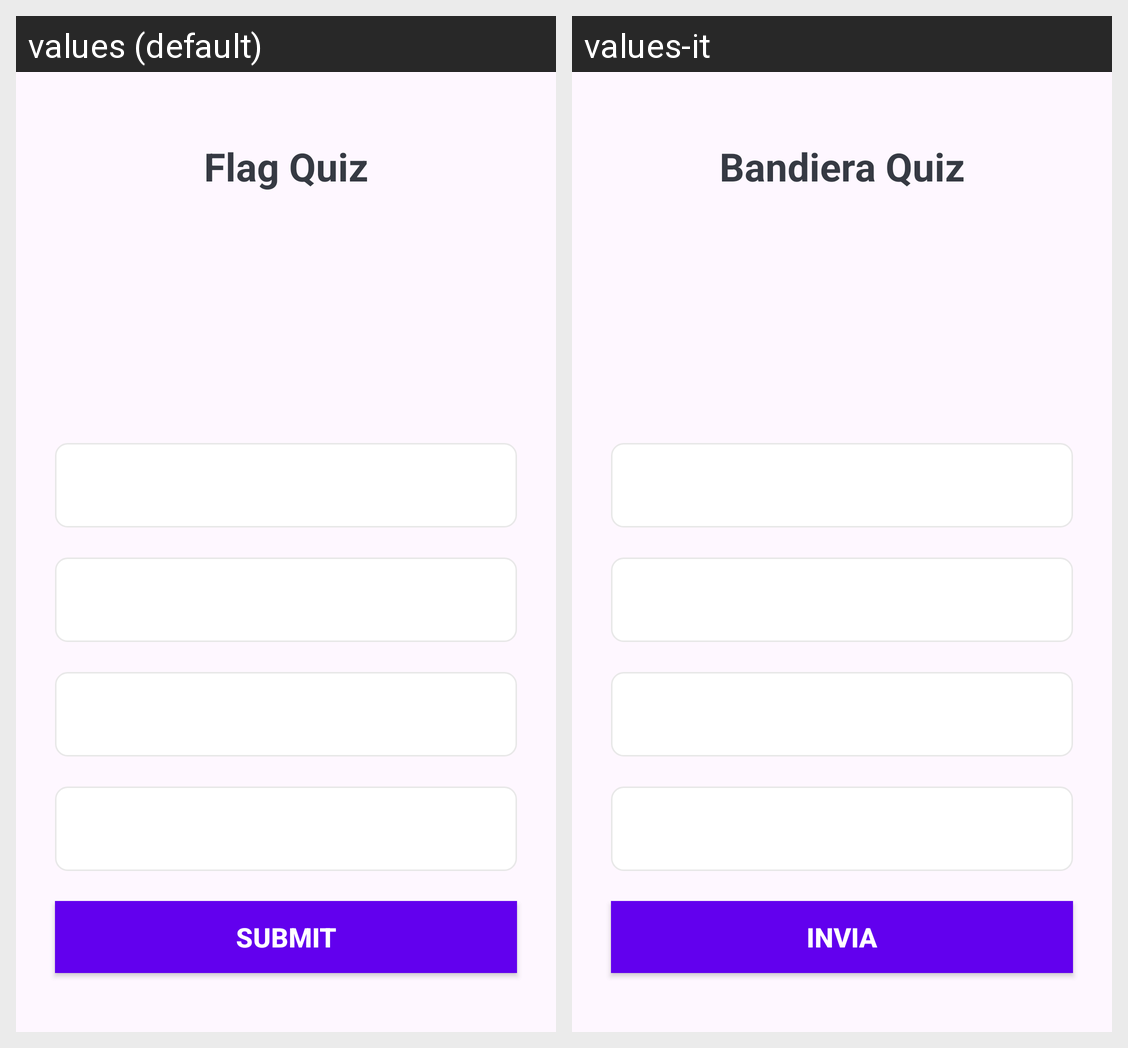

Strings drawn on this Android screen and how each of the app's shown locales translates them:
Android screen res/layout/activity_quiz_questions.xml rendered under 2 locales, left to right: values (default), values-it. Device: Nexus 5 (rendered at 1080×1920; each locale shown at half size, 540×960, under a caption strip naming it); theme Theme.MyQuizApp.
Strings drawn on this screen, with the default value and each locale's value (text and hints the layout hard-codes, and strings that could not be matched under every locale, appear in the picture but are not listed):

app_name
  values: Flag Quiz
  values-it: Bandiera Quiz

submit
  values: SUBMIT
  values-it: INVIA
